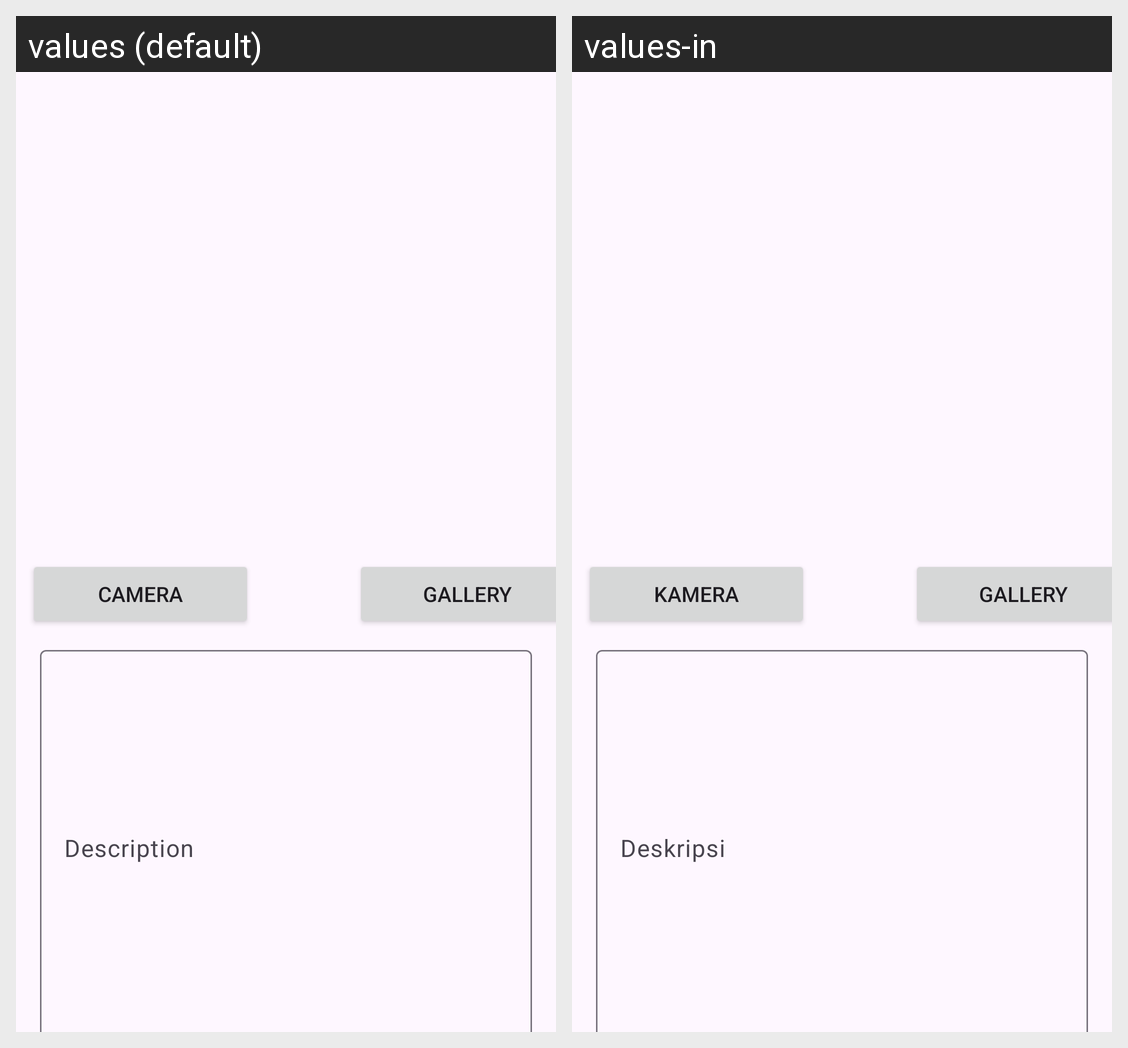

Here is an Android app screen in its default locale and in the app's own translations. Write out the translated-string differences for the strings that appear on this screen.
Android screen res/layout/activity_detail_story.xml rendered under 2 locales, left to right: values (default), values-in. Device: Nexus 5 (rendered at 1080×1920; each locale shown at half size, 540×960, under a caption strip naming it); theme Theme.StoryApp.
Strings drawn on this screen, with the default value and each locale's value (text and hints the layout hard-codes, and strings that could not be matched under every locale, appear in the picture but are not listed):

camera
  values: Camera
  values-in: Kamera

deskripsi
  values: Description
  values-in: Deskripsi
